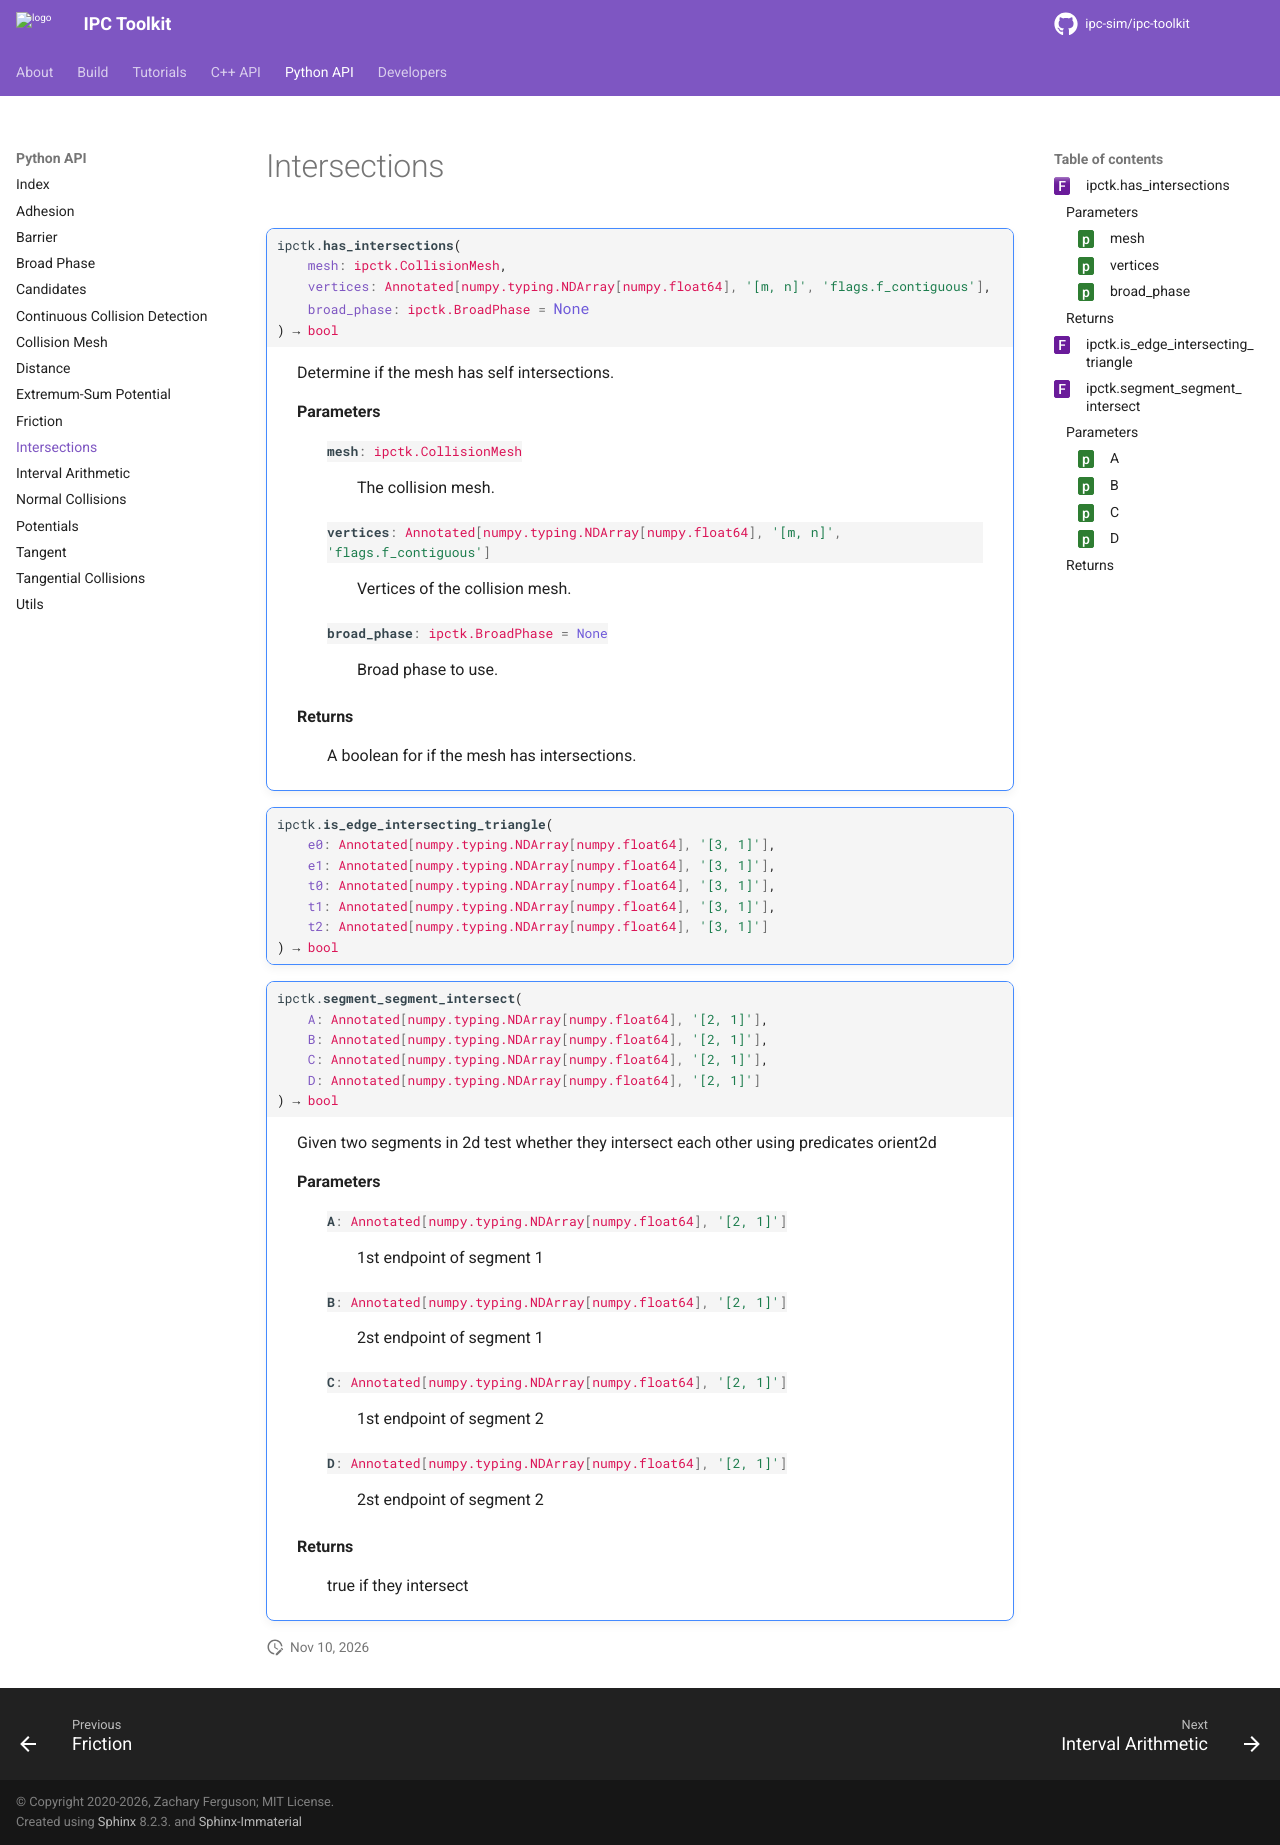

repository: ipc-sim/ipc-toolkit · page: python-api/intersections.html · generator: sphinx

Intersections
=============

.. autofunction:: ipctk.has_intersections
.. autofunction:: ipctk.is_edge_intersecting_triangle
.. autofunction:: ipctk.segment_segment_intersect
